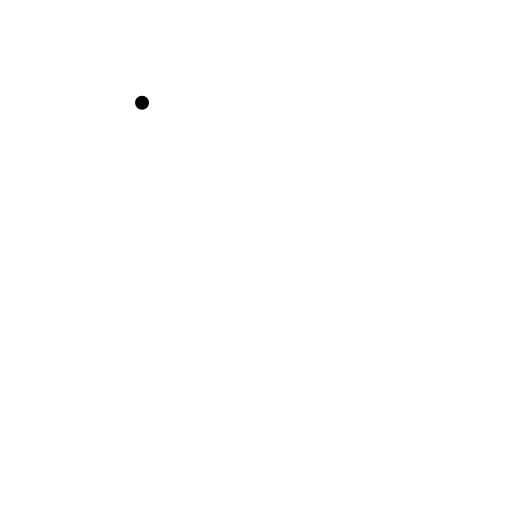
t = 0.00 s
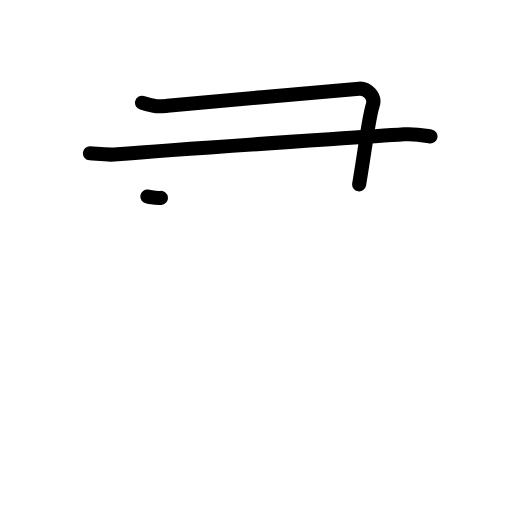
t = 2.20 s
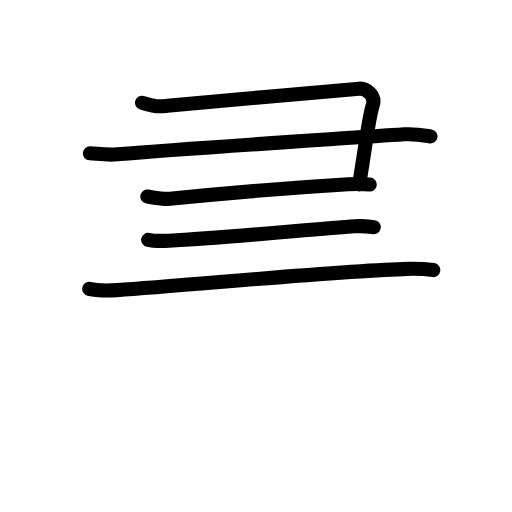
t = 4.40 s
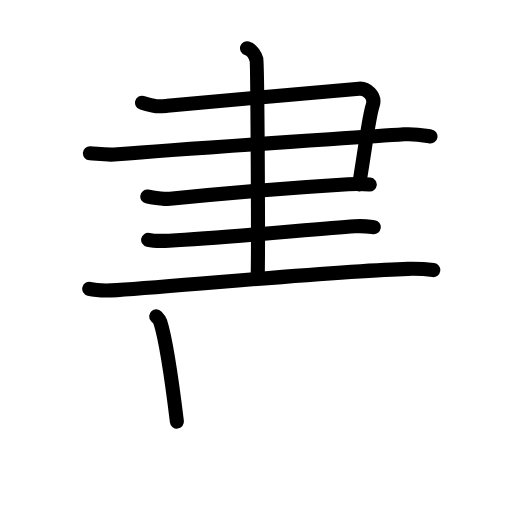
t = 6.60 s
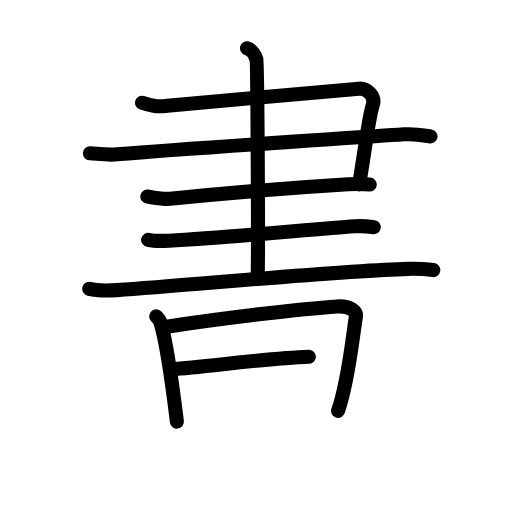
t = 8.80 s
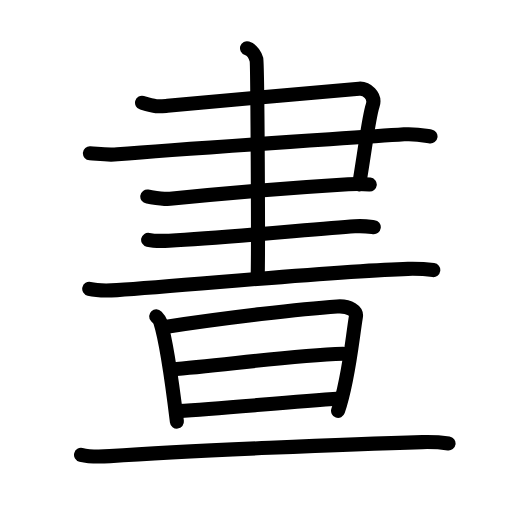
t = 11.00 s

The animated SVG that drew these frames (rendered in a browser with its animation timeline set to each time). Animation: 38 SMIL elements (animate=38); one cycle of 11.00 s.

<?xml version="1.0" encoding="UTF-8"?>
<!--
AniKanjiVG is licensed by CC-BY-SA Paul C. Sommerhoff (https://bitbucket.org/sommerhoff/anikanjivg).
AniKanjiVG uses KanjiVG which is licensed by CC-BY-SA Ulrich Apel (http://kanjivg.tagaini.net).
See also http://creativecommons.org/licenses/by-sa/3.0/
-->
<svg xmlns:kvg='http://kanjivg.tagaini.net' xmlns='http://www.w3.org/2000/svg' width='109' height='109' viewBox='0 0 109 109' style='fill:none;stroke:#000000;stroke-width:3;stroke-linecap:round;stroke-linejoin:round;' id="kvg:kanji_0665d"><g id="kvg:0665d" kvg:element="晝"><g id="kvg:0665d-g1" kvg:element="聿" kvg:position="top"><g id="kvg:0665d-g2" kvg:element="⺕" kvg:variant="true" kvg:original="彑"><path id="kvg:0665d-s1" kvg:type="㇕c" d="M30.24,21.88c3.16,0.91,3.34,0.83,5.41,0.64c9.45-0.89,31.8-2.88,40.79-3.64c1.56-0.13,3.59,1.51,2.91,3.55c-0.86,2.57-1.37,7.73-2.89,16.82"><animate attributeName="d" begin="0.0s" dur="0.25s" from="M30.24,21.88C30.24,21.88,30.24,21.88,30.24,21.88" to="M30.24,21.88c3.16,0.91,3.34,0.83,5.41,0.64" />
<animate attributeName="d" begin="0.25s" dur="0.25s" from="M30.24,21.88c3.16,0.91,3.34,0.83,5.41,0.64c0,0,0,0,0,0,0" to="M30.24,21.88c3.16,0.91,3.34,0.83,5.41,0.64c9.45-0.89,31.8-2.88,40.79-3.64" />
<animate attributeName="d" begin="0.5s" dur="0.25s" from="M30.24,21.88c3.16,0.91,3.34,0.83,5.41,0.64c9.45-0.89,31.8-2.88,40.79-3.64c0,0,0,0,0,0,0" to="M30.24,21.88c3.16,0.91,3.34,0.83,5.41,0.64c9.45-0.89,31.8-2.88,40.79-3.64c1.56-0.13,3.59,1.51,2.91,3.55" />
<animate attributeName="d" begin="0.75s" dur="0.25s" from="M30.24,21.88c3.16,0.91,3.34,0.83,5.41,0.64c9.45-0.89,31.8-2.88,40.79-3.64c1.56-0.13,3.59,1.51,2.91,3.55c0,0,0,0,0,0,0" to="M30.24,21.88c3.16,0.91,3.34,0.83,5.41,0.64c9.45-0.89,31.8-2.88,40.79-3.64c1.56-0.13,3.59,1.51,2.91,3.55c-0.86,2.57-1.37,7.73-2.89,16.82" />
</path>
<path id="kvg:0665d-s2" kvg:type="㇐" d="M19.14,32.63c2.03,0.14,3.61,0.42,5.85,0.23c15.76-1.36,45.51-3.19,61.03-4.26c2.48-0.17,4.5,0.27,5.63,0.44"><animate attributeName="d" begin="1.0s" dur="0.3333333333333333s" from="M19.14,32.63C19.14,32.63,19.14,32.63,19.14,32.63" to="M19.14,32.63c2.03,0.14,3.61,0.42,5.85,0.23" />
<animate attributeName="d" begin="1.3333333333333333s" dur="0.3333333333333333s" from="M19.14,32.63c2.03,0.14,3.61,0.42,5.85,0.23c0,0,0,0,0,0,0" to="M19.14,32.63c2.03,0.14,3.61,0.42,5.85,0.23c15.76-1.36,45.51-3.19,61.03-4.26" />
<animate attributeName="d" begin="1.6666666666666665s" dur="0.3333333333333333s" from="M19.14,32.63c2.03,0.14,3.61,0.42,5.85,0.23c15.76-1.36,45.51-3.19,61.03-4.26c0,0,0,0,0,0,0" to="M19.14,32.63c2.03,0.14,3.61,0.42,5.85,0.23c15.76-1.36,45.51-3.19,61.03-4.26c2.48-0.17,4.5,0.27,5.63,0.44" />
<animate attributeName="d" begin="0s" dur="1.0s" from="M-100,-100" to="M-100,-100" />
</path>
<path id="kvg:0665d-s3" kvg:type="㇐" d="M31.36,41.85c1.21,0.17,3.4,0.62,4.84,0.47c13.28-1.38,25.85-2.36,37.93-3.1c1.93-0.12,3.14-0.09,4.59,0.07"><animate attributeName="d" begin="2.0s" dur="0.3333333333333333s" from="M31.36,41.85C31.36,41.85,31.36,41.85,31.36,41.85" to="M31.36,41.85c1.21,0.17,3.4,0.62,4.84,0.47" />
<animate attributeName="d" begin="2.3333333333333335s" dur="0.3333333333333333s" from="M31.36,41.85c1.21,0.17,3.4,0.62,4.84,0.47c0,0,0,0,0,0,0" to="M31.36,41.85c1.21,0.17,3.4,0.62,4.84,0.47c13.28-1.38,25.85-2.36,37.93-3.1" />
<animate attributeName="d" begin="2.6666666666666665s" dur="0.3333333333333333s" from="M31.36,41.85c1.21,0.17,3.4,0.62,4.84,0.47c13.28-1.38,25.85-2.36,37.93-3.1c0,0,0,0,0,0,0" to="M31.36,41.85c1.21,0.17,3.4,0.62,4.84,0.47c13.28-1.38,25.85-2.36,37.93-3.1c1.93-0.12,3.14-0.09,4.59,0.07" />
<animate attributeName="d" begin="0s" dur="2.0s" from="M-100,-100" to="M-100,-100" />
</path>
</g>
<path id="kvg:0665d-s4" kvg:type="㇐" d="M31.54,51.06c1.16,0.26,3.28,0.24,4.45,0.18c12.07-0.63,31.01-2.48,39.52-3.06c1.93-0.13,3.09,0.06,4.06,0.18"><animate attributeName="d" begin="3.0s" dur="0.3333333333333333s" from="M31.54,51.06C31.54,51.06,31.54,51.06,31.54,51.06" to="M31.54,51.06c1.16,0.26,3.28,0.24,4.45,0.18" />
<animate attributeName="d" begin="3.3333333333333335s" dur="0.3333333333333333s" from="M31.54,51.06c1.16,0.26,3.28,0.24,4.45,0.18c0,0,0,0,0,0,0" to="M31.54,51.06c1.16,0.26,3.28,0.24,4.45,0.18c12.07-0.63,31.01-2.48,39.52-3.06" />
<animate attributeName="d" begin="3.6666666666666665s" dur="0.3333333333333333s" from="M31.54,51.06c1.16,0.26,3.28,0.24,4.45,0.18c12.07-0.63,31.01-2.48,39.52-3.06c0,0,0,0,0,0,0" to="M31.54,51.06c1.16,0.26,3.28,0.24,4.45,0.18c12.07-0.63,31.01-2.48,39.52-3.06c1.93-0.13,3.09,0.06,4.06,0.18" />
<animate attributeName="d" begin="0s" dur="3.0s" from="M-100,-100" to="M-100,-100" />
</path>
<path id="kvg:0665d-s5" kvg:type="㇐" d="M19,61.5c1.54,0.37,4.37,0.36,5.9,0.26c16.01-1.07,47.95-4.18,61.95-4.52c2.56-0.06,4.1,0.09,5.39,0.26"><animate attributeName="d" begin="4.0s" dur="0.3333333333333333s" from="M19,61.5C19,61.5,19,61.5,19,61.5" to="M19,61.5c1.54,0.37,4.37,0.36,5.9,0.26" />
<animate attributeName="d" begin="4.333333333333333s" dur="0.3333333333333333s" from="M19,61.5c1.54,0.37,4.37,0.36,5.9,0.26c0,0,0,0,0,0,0" to="M19,61.5c1.54,0.37,4.37,0.36,5.9,0.26c16.01-1.07,47.95-4.18,61.95-4.52" />
<animate attributeName="d" begin="4.666666666666667s" dur="0.3333333333333333s" from="M19,61.5c1.54,0.37,4.37,0.36,5.9,0.26c16.01-1.07,47.95-4.18,61.95-4.52c0,0,0,0,0,0,0" to="M19,61.5c1.54,0.37,4.37,0.36,5.9,0.26c16.01-1.07,47.95-4.18,61.95-4.52c2.56-0.06,4.1,0.09,5.39,0.26" />
<animate attributeName="d" begin="0s" dur="4.0s" from="M-100,-100" to="M-100,-100" />
</path>
<g id="kvg:0665d-g3" kvg:element="丨"><path id="kvg:0665d-s6" kvg:type="㇑" d="M52.59,10.27c1.11,0.35,1.78,1.64,2,2.38c0.23,0.74,0.44,41.72,0.26,46.4"><animate attributeName="d" begin="5.0s" dur="0.5s" from="M52.59,10.27C52.59,10.27,52.59,10.27,52.59,10.27" to="M52.59,10.27c1.11,0.35,1.78,1.64,2,2.38" />
<animate attributeName="d" begin="5.5s" dur="0.5s" from="M52.59,10.27c1.11,0.35,1.78,1.64,2,2.38c0,0,0,0,0,0,0" to="M52.59,10.27c1.11,0.35,1.78,1.64,2,2.38c0.23,0.74,0.44,41.72,0.26,46.4" />
<animate attributeName="d" begin="0s" dur="5.0s" from="M-100,-100" to="M-100,-100" />
</path>
</g>
</g>
<g id="kvg:0665d-g4" kvg:element="旦" kvg:position="bottom"><g id="kvg:0665d-g5" kvg:element="日" kvg:position="top" kvg:radical="tradit"><path id="kvg:0665d-s7" kvg:type="㇑" d="M33.25,67.34c0.35,0.38,0.72,0.71,0.87,1.19c1.23,3.82,2.7,14.36,3.54,21.22"><animate attributeName="d" begin="6.0s" dur="0.5s" from="M33.25,67.34C33.25,67.34,33.25,67.34,33.25,67.34" to="M33.25,67.34c0.35,0.38,0.72,0.71,0.87,1.19" />
<animate attributeName="d" begin="6.5s" dur="0.5s" from="M33.25,67.34c0.35,0.38,0.72,0.71,0.87,1.19c0,0,0,0,0,0,0" to="M33.25,67.34c0.35,0.38,0.72,0.71,0.87,1.19c1.23,3.82,2.7,14.36,3.54,21.22" />
<animate attributeName="d" begin="0s" dur="6.0s" from="M-100,-100" to="M-100,-100" />
</path>
<path id="kvg:0665d-s8" kvg:type="㇕a" d="M35.15,69.6c13.12-1.99,29.1-3.86,36.62-4.36c2.75-0.18,4.19,1.03,4,2.17c-0.84,5.17-1.57,13.6-3.8,20.05"><animate attributeName="d" begin="7.0s" dur="0.3333333333333333s" from="M35.15,69.6C35.15,69.6,35.15,69.6,35.15,69.6" to="M35.15,69.6c13.12-1.99,29.1-3.86,36.62-4.36" />
<animate attributeName="d" begin="7.333333333333333s" dur="0.3333333333333333s" from="M35.15,69.6c13.12-1.99,29.1-3.86,36.62-4.36c0,0,0,0,0,0,0" to="M35.15,69.6c13.12-1.99,29.1-3.86,36.62-4.36c2.75-0.18,4.19,1.03,4,2.17" />
<animate attributeName="d" begin="7.666666666666667s" dur="0.3333333333333333s" from="M35.15,69.6c13.12-1.99,29.1-3.86,36.62-4.36c2.75-0.18,4.19,1.03,4,2.17c0,0,0,0,0,0,0" to="M35.15,69.6c13.12-1.99,29.1-3.86,36.62-4.36c2.75-0.18,4.19,1.03,4,2.17c-0.84,5.17-1.57,13.6-3.8,20.05" />
<animate attributeName="d" begin="0s" dur="7.0s" from="M-100,-100" to="M-100,-100" />
</path>
<path id="kvg:0665d-s9" kvg:type="㇐a" d="M36.55,78.6c9.32-0.6,24.55-2.88,36.52-3.3"><animate attributeName="d" begin="8.0s" dur="1.0s" from="M36.55,78.6C36.55,78.6,36.55,78.6,36.55,78.6" to="M36.55,78.6c9.32-0.6,24.55-2.88,36.52-3.3" />
<animate attributeName="d" begin="0s" dur="8.0s" from="M-100,-100" to="M-100,-100" />
</path>
<path id="kvg:0665d-s10" kvg:type="㇐a" d="M38,87.53c8.83-0.57,22.31-1.8,34.43-2.68"><animate attributeName="d" begin="9.0s" dur="1.0s" from="M38,87.53C38,87.53,38,87.53,38,87.53" to="M38,87.53c8.83-0.57,22.31-1.8,34.43-2.68" />
<animate attributeName="d" begin="0s" dur="9.0s" from="M-100,-100" to="M-100,-100" />
</path>
</g>
<g id="kvg:0665d-g6" kvg:element="一" kvg:position="bottom"><path id="kvg:0665d-s11" kvg:type="㇐" d="M17.25,96.83c1.6,0.39,4.54,0.39,6.14,0.28c16.65-1.16,51.94-2.61,66.5-2.99c2.67-0.07,4.27,0.1,5.6,0.29"><animate attributeName="d" begin="10.0s" dur="0.3333333333333333s" from="M17.25,96.83C17.25,96.83,17.25,96.83,17.25,96.83" to="M17.25,96.83c1.6,0.39,4.54,0.39,6.14,0.28" />
<animate attributeName="d" begin="10.333333333333334s" dur="0.3333333333333333s" from="M17.25,96.83c1.6,0.39,4.54,0.39,6.14,0.28c0,0,0,0,0,0,0" to="M17.25,96.83c1.6,0.39,4.54,0.39,6.14,0.28c16.65-1.16,51.94-2.61,66.5-2.99" />
<animate attributeName="d" begin="10.666666666666666s" dur="0.3333333333333333s" from="M17.25,96.83c1.6,0.39,4.54,0.39,6.14,0.28c16.65-1.16,51.94-2.61,66.5-2.99c0,0,0,0,0,0,0" to="M17.25,96.83c1.6,0.39,4.54,0.39,6.14,0.28c16.65-1.16,51.94-2.61,66.5-2.99c2.67-0.07,4.27,0.1,5.6,0.29" />
<animate attributeName="d" begin="0s" dur="10.0s" from="M-100,-100" to="M-100,-100" />
</path>
</g>
</g>
</g>
</svg>
